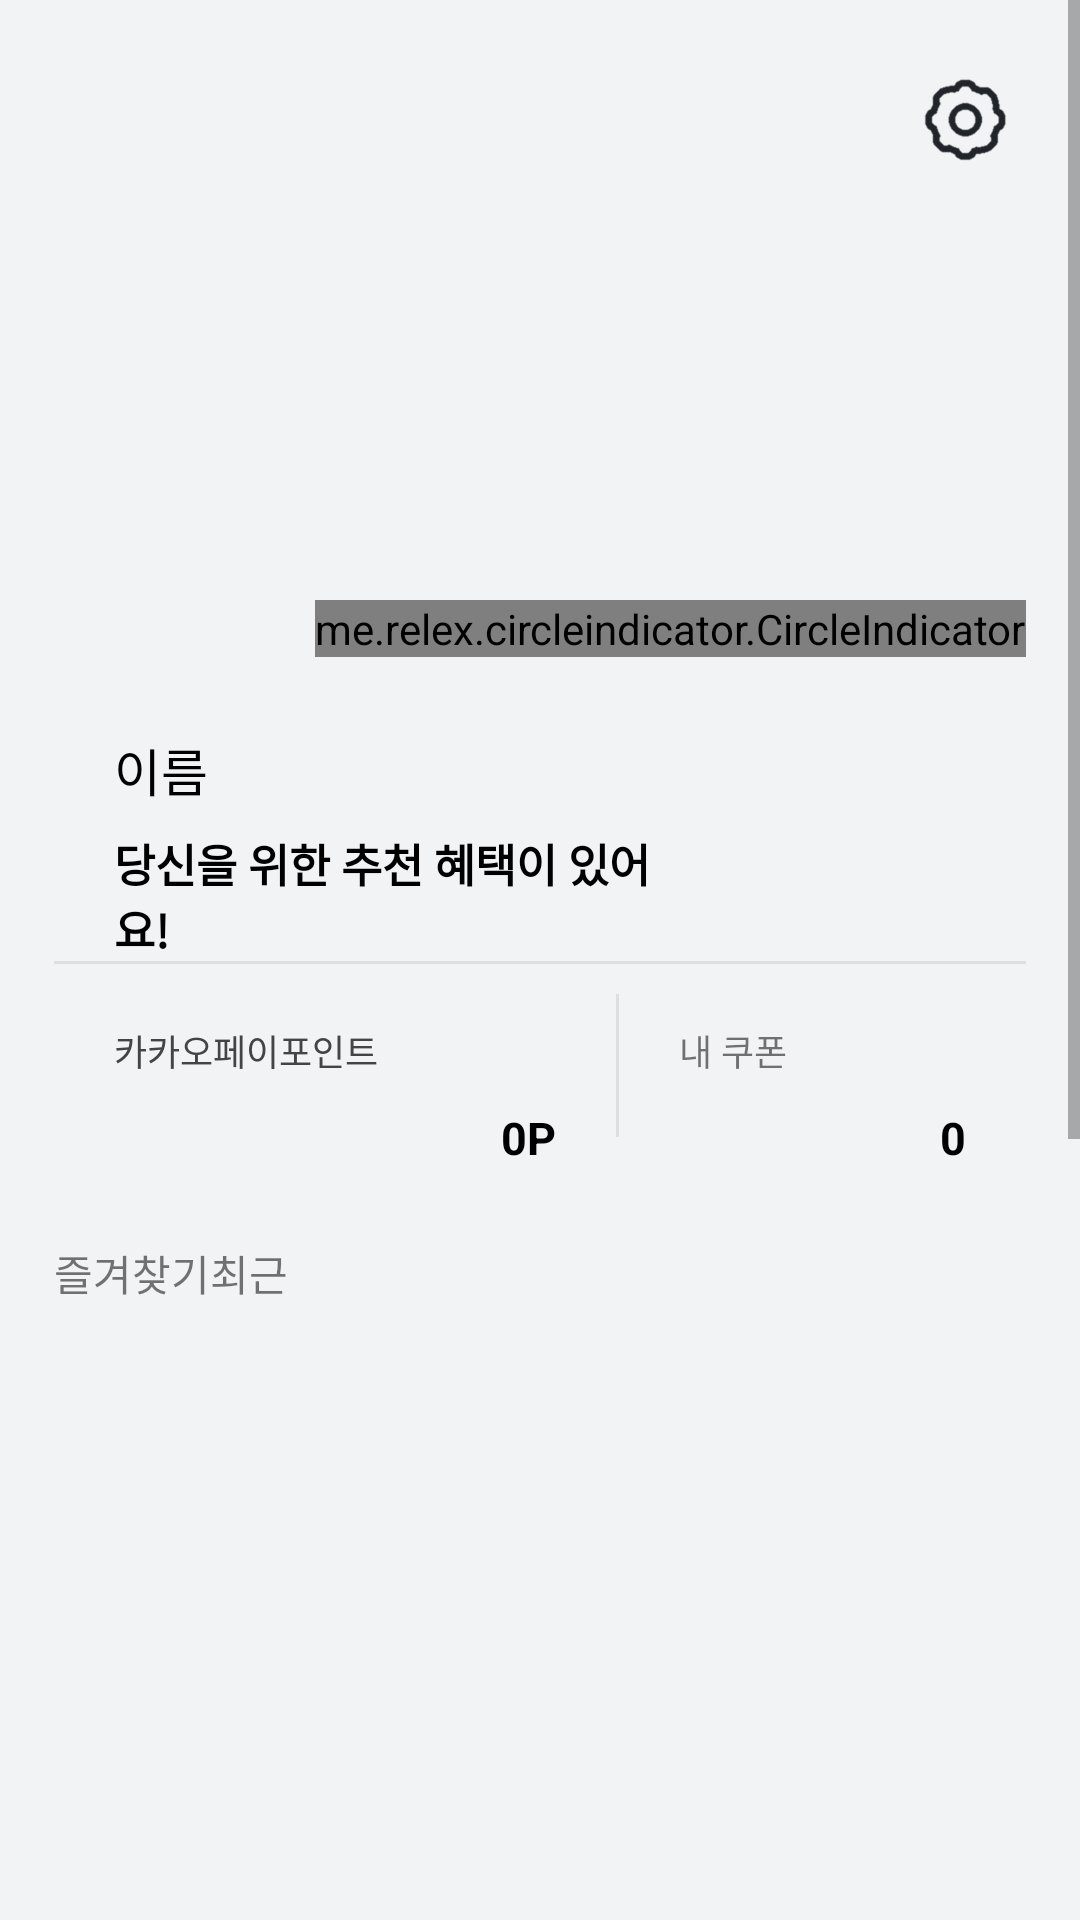

Reconstruct the res/layout file that produces this screen, plus the resources it refers to.
<!-- AndroidManifest.xml: application theme AppTheme -->
<!-- res/layout/fragment_more_view.xml -->
<?xml version="1.0" encoding="utf-8"?>
<ScrollView
    xmlns:android="http://schemas.android.com/apk/res/android"
    xmlns:app="http://schemas.android.com/apk/res-auto"
    android:layout_width="match_parent"
    android:layout_height="match_parent">

    <LinearLayout
        android:layout_width="match_parent"
        android:layout_height="wrap_content"
        android:orientation="vertical"
        android:background="@color/inAppColor"
        android:paddingHorizontal="18dp">

        <ImageView
            android:id="@+id/more_view_img_setting"
            android:layout_width="30dip"
            android:layout_height="30dip"
            android:src="@drawable/setting"
            android:layout_gravity="end"
            android:layout_marginVertical="25dip"
            android:layout_marginHorizontal="5dip"/>

        <androidx.viewpager.widget.ViewPager
            android:id="@+id/more_view_img_viewpager"
            android:layout_width="match_parent"
            android:layout_height="120dp"/>

        <me.relex.circleindicator.CircleIndicator
            android:id="@+id/indicator"
            android:layout_width="wrap_content"
            android:layout_height="wrap_content"
            android:layout_gravity="end"
            app:ci_drawable="@drawable/black_radius"
            app:ci_height="2dp"
            app:ci_margin="2dp"
            app:ci_width="2dp"/>






















        <LinearLayout
            android:id="@+id/more_view_main_box"
            android:layout_width="match_parent"
            android:layout_height="160dp"
            android:background="@drawable/rounded_bg_white"
            android:scaleType="centerCrop"
            android:layout_marginTop="10dp"
            android:layout_marginBottom="15dip"
            android:orientation="vertical">
            <LinearLayout
                android:layout_weight="1"
                android:paddingTop="15dp"
                android:paddingHorizontal="20dp"
                android:layout_width="match_parent"
                android:layout_height="wrap_content"
                android:orientation="horizontal">
                <LinearLayout
                    android:layout_weight="2"
                    android:layout_width="0dp"
                    android:layout_height="match_parent"
                    android:orientation="vertical">
                    <TextView
                        android:id="@+id/text_my_name"
                        android:layout_width="wrap_content"
                        android:layout_height="wrap_content"
                        android:text="이름"
                        android:textColor="@color/black"
                        android:textSize="17sp"/>
                    <TextView
                        android:layout_marginTop="8dp"
                        android:layout_width="wrap_content"
                        android:layout_height="wrap_content"
                        android:text="당신을 위한 추천 혜택이 있어요!"
                        android:textColor="@color/black"
                        android:textSize="15sp"
                        android:textStyle="bold"/>
                </LinearLayout>
                <LinearLayout
                    android:layout_weight="1"
                    android:layout_width="0dp"
                    android:layout_height="match_parent"
                    android:gravity="end">
                    <ImageView
                        android:id="@+id/img_more_view_profile"
                        android:layout_width="40dp"
                        android:layout_height="40dp"
                        android:src="@drawable/ic_default_img"/>
                </LinearLayout>
            </LinearLayout>
            <View
                android:layout_width="match_parent"
                android:layout_height="1dp"
                android:background="@color/grayLine"/>
            <LinearLayout
                android:paddingHorizontal="20dp"
                android:layout_weight="1"
                android:layout_width="match_parent"
                android:layout_height="wrap_content"
                android:orientation="horizontal">
                <LinearLayout
                    android:layout_marginTop="20dp"
                    android:layout_weight="1"
                    android:orientation="vertical"
                    android:layout_width="wrap_content"
                    android:layout_height="wrap_content">
                    <TextView
                        android:layout_width="wrap_content"
                        android:layout_height="wrap_content"
                        android:text="카카오페이포인트"
                        android:textSize="12sp"
                        android:textColor="@color/lightGrayText"
                        android:layout_marginBottom="10dp"/>
                    <LinearLayout
                        android:layout_width="match_parent"
                        android:layout_height="wrap_content"
                        android:orientation="horizontal">
                        <View
                            android:layout_weight="1"
                            android:layout_width="0dp"
                            android:layout_height="0dp"/>
                        <TextView
                            android:layout_width="wrap_content"
                            android:layout_height="wrap_content"
                            android:layout_gravity=""
                            android:text="0P"
                            android:textSize="15sp"
                            android:textColor="@color/black"
                            android:textStyle="bold"/>
                    </LinearLayout>
                </LinearLayout>
                <View
                    android:layout_width="1dp"
                    android:layout_height="match_parent"
                    android:background="@color/grayLine"
                    android:layout_marginVertical="10dp"
                    android:layout_marginHorizontal="20dp"/>
                <LinearLayout
                    android:layout_marginTop="20dp"
                    android:layout_weight="1"
                    android:layout_width="wrap_content"
                    android:layout_height="wrap_content"
                    android:orientation="vertical">
                    <TextView
                        android:layout_width="wrap_content"
                        android:layout_height="wrap_content"
                        android:textSize="12sp"
                        android:layout_marginBottom="10dp"
                        android:text="내 쿠폰"/>
                    <LinearLayout
                        android:layout_width="match_parent"
                        android:layout_height="wrap_content"
                        android:orientation="horizontal">
                        <View
                            android:layout_weight="1"
                            android:layout_width="0dp"
                            android:layout_height="0dp"/>
                        <TextView
                            android:layout_width="wrap_content"
                            android:layout_height="wrap_content"
                            android:text="0"
                            android:textSize="15sp"
                            android:textColor="@color/black"
                            android:textStyle="bold"/>
                    </LinearLayout>
                </LinearLayout>
            </LinearLayout>
        </LinearLayout>


        <LinearLayout
            android:id="@+id/more_view_bookmark_box"
            android:layout_width="match_parent"
            android:layout_height="200dp"
            android:background="@drawable/rounded_bg_white"
            android:scaleType="centerCrop"
            android:layout_marginTop="10dp"
            android:layout_marginBottom="15dip"
            android:orientation="vertical">
            <LinearLayout
                android:layout_width="match_parent"
                android:layout_height="wrap_content">
                <TextView
                    android:layout_width="wrap_content"
                    android:layout_height="wrap_content"
                    android:text="즐겨찾기"/>
                <TextView
                    android:layout_width="wrap_content"
                    android:layout_height="wrap_content"
                    android:text="최근"/>
            </LinearLayout>
        </LinearLayout>

        <LinearLayout
            android:layout_width="match_parent"
            android:layout_height="200dp"
            android:background="@drawable/rounded_bg_white"
            android:scaleType="centerCrop"
            android:layout_marginTop="10dp"
            android:layout_marginBottom="15dip"
            android:orientation="vertical">
        </LinearLayout>

        <LinearLayout
            android:layout_width="match_parent"
            android:layout_height="200dp"
            android:background="@drawable/rounded_bg_white"
            android:scaleType="centerCrop"
            android:layout_marginTop="10dp"
            android:layout_marginBottom="15dip"
            android:orientation="vertical">
        </LinearLayout>

    </LinearLayout>
</ScrollView>
<!-- resources referenced by this layout -->
<resources>
  <color name="black">#000000</color>
  <color name="grayLine">#DFDFDF</color>
  <color name="inAppColor">#F1F3F5</color>
  <color name="lightGrayText">#444444</color>
  <!-- drawable img_more_view_1: png bitmap (drawable, 23266 bytes) -->
  <!-- drawable setting: png bitmap (drawable, 26999 bytes) -->
  <style name="AppTheme" parent="Theme.AppCompat.DayNight">
          <item name="colorPrimary">@color/colorPrimary</item>
          <item name="colorPrimaryDark">@color/colorPrimaryDark</item>
          <item name="colorAccent">@color/colorAccent</item>
          <item name="android:windowBackground">@color/background</item>
      </style>
  <color name="colorPrimary">#fcfcfc</color>
  <color name="colorPrimaryDark">#000000</color>
  <color name="colorAccent">#F7E600</color>
  <color name="background">#FFFFFF</color>
</resources>
